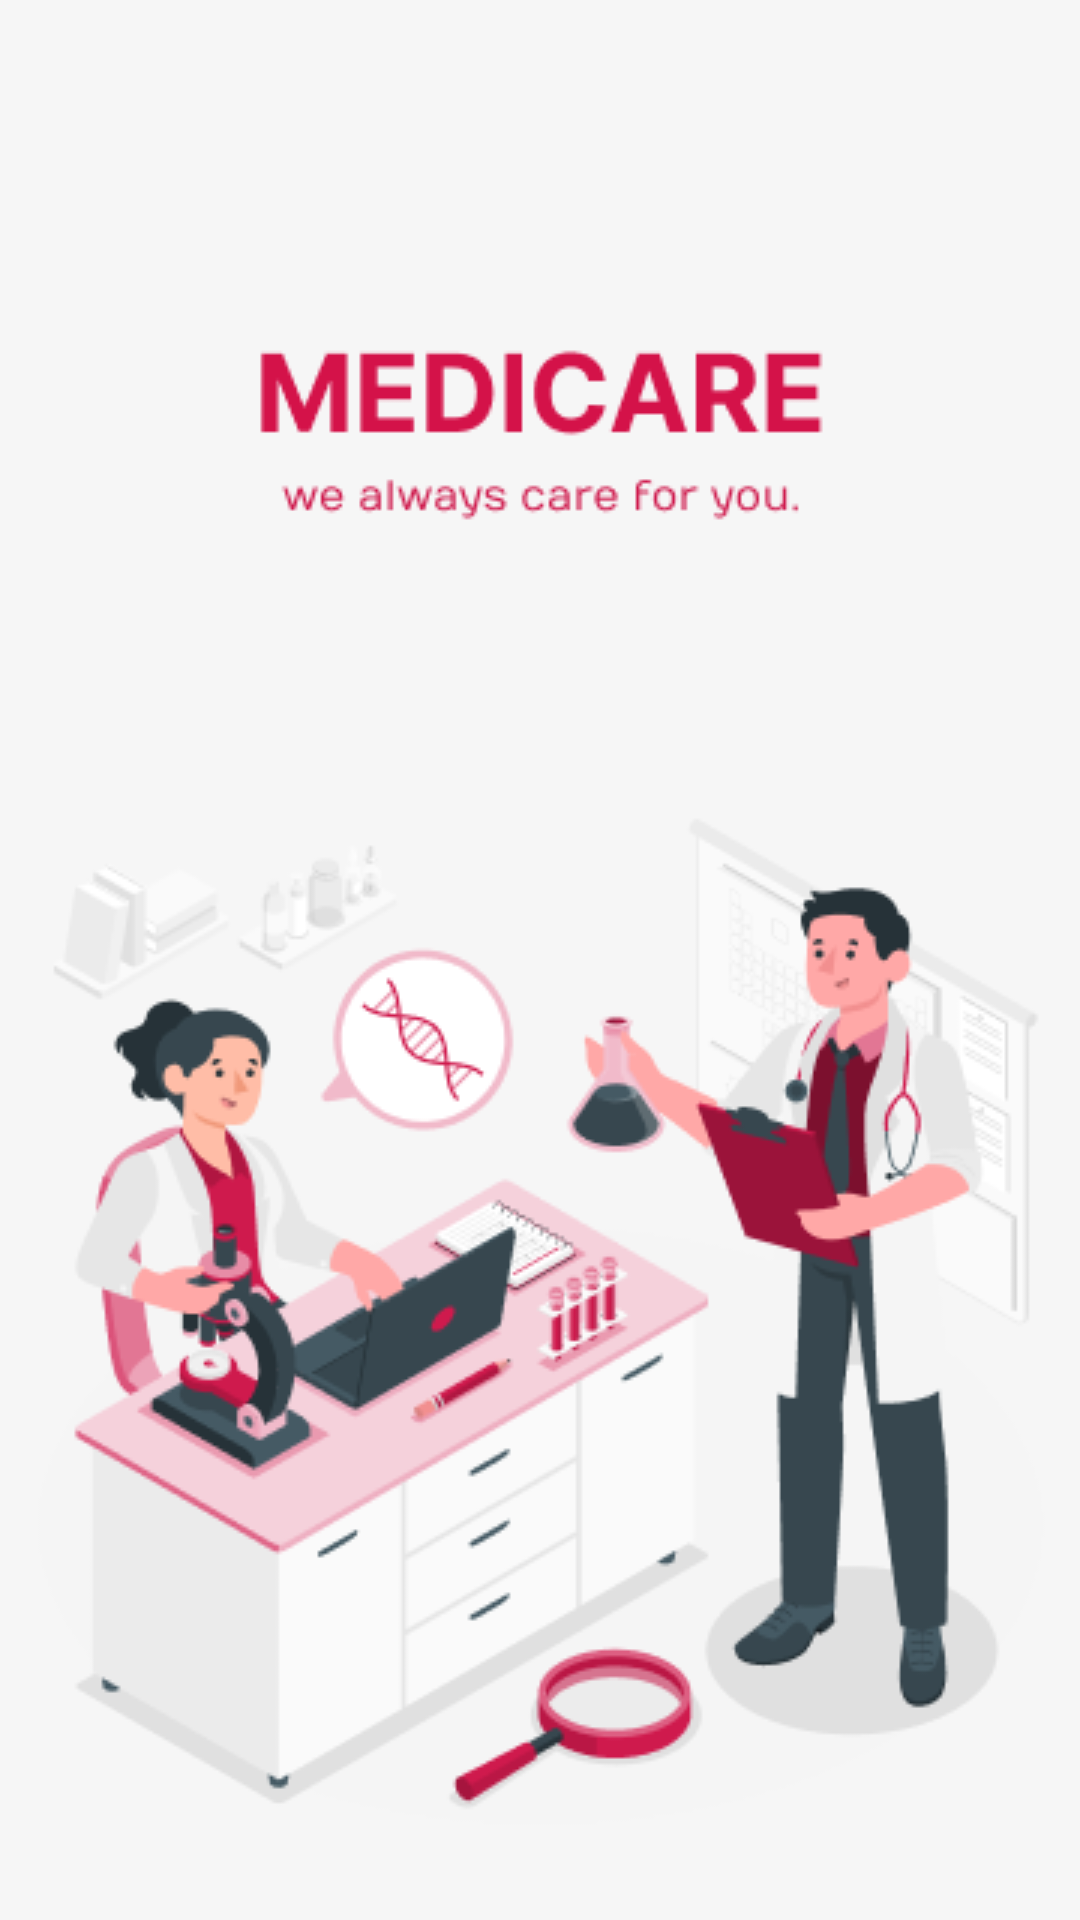

Produce the Android XML layout that renders to this screen, including the resource entries it uses.
<!-- AndroidManifest.xml: application theme Theme.MEDICARE -->
<!-- res/layout/activity_splashscreen.xml -->
<?xml version="1.0" encoding="utf-8"?>
<androidx.constraintlayout.widget.ConstraintLayout xmlns:android="http://schemas.android.com/apk/res/android"
    xmlns:app="http://schemas.android.com/apk/res-auto"
    xmlns:tools="http://schemas.android.com/tools"
    android:layout_width="match_parent"
    android:layout_height="match_parent"
    tools:context=".splashScreen"
    android:background="#F6F6F6">


    <ImageView
        android:id="@+id/imageView"
        android:layout_width="wrap_content"
        android:layout_height="wrap_content"
        android:src="@drawable/splash_screen"
        app:layout_constraintBottom_toBottomOf="parent"
        app:layout_constraintEnd_toEndOf="parent"
        app:layout_constraintStart_toStartOf="parent"
        app:layout_constraintTop_toTopOf="parent" />
</androidx.constraintlayout.widget.ConstraintLayout>
<!-- resources referenced by this layout -->
<resources>
  <!-- drawable splash_screen: png bitmap (drawable, 53258 bytes) -->
  <style name="Theme.MEDICARE" parent="Theme.AppCompat.Light.DarkActionBar">
          
          <item name="colorPrimaryVariant">@color/purple_200</item>
          <item name="colorOnPrimary">@color/white</item>
          
          <item name="colorSecondary">@color/teal_200</item>
          <item name="colorSecondaryVariant">@color/teal_700</item>
          <item name="colorOnSecondary">@color/black</item>
          
          <item name="android:statusBarColor">?attr/colorPrimaryVariant</item>
          
          <item name="colorPrimary">@color/pinkMed</item>
          <item name="colorPrimaryDark">@color/pinkMed</item>
          <item name="colorAccent">@color/colorAccent</item>
  
      </style>
  <color name="purple_200">#FFBB86FC</color>
  <color name="white">#FFFFFFFF</color>
  
      //our color
  <color name="teal_200">#FF03DAC5</color>
  <color name="teal_700">#FF018786</color>
  <color name="black">#FF000000</color>
  <color name="pinkMed">#F95180</color>
  <color name="colorAccent" />
</resources>
